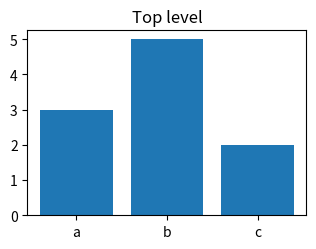

The matplotlib source for this figure:
"""顶层直写，没有任何函数——脚本 import 的一刻就把图画完了。"""
import matplotlib.pyplot as plt

fig, ax = plt.subplots(figsize=(3.6, 2.4))
ax.bar(["a", "b", "c"], [3, 5, 2])
ax.set_title("Top level")
fig.savefig("shape_toplevel.pdf")
